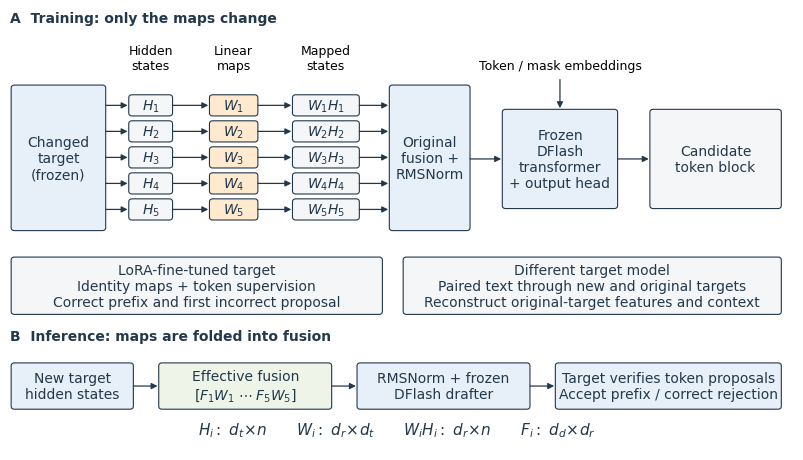

Reproduce this figure in Python. (Note: this script raises an exception after producing the figure.)
from pathlib import Path
import matplotlib
matplotlib.use('Agg')
import matplotlib.pyplot as plt
from matplotlib.patches import FancyBboxPatch, FancyArrowPatch
plt.rcParams.update({'font.family':'DejaVu Sans','font.size':10,'pdf.fonttype':42})
fig,ax=plt.subplots(figsize=(8,4.5))
ax.set(xlim=(0,17),ylim=(0,10.0));ax.axis('off')
blue='#e7f0f8'; orange='#ffead0'; ink='#24384b'; gray='#f5f6f7'
def box(x,y,w,h,label,color=blue,fs=10):
 ax.add_patch(FancyBboxPatch((x,y),w,h,boxstyle='round,pad=0.025,rounding_size=0.07',linewidth=.8,edgecolor=ink,facecolor=color))
 ax.text(x+w/2,y+h/2,label,ha='center',va='center',fontsize=fs,color=ink)
def arrow(a,b):
 assert a[0]==b[0] or a[1]==b[1],(a,b)
 ax.add_patch(FancyArrowPatch(a,b,arrowstyle='-|>',mutation_scale=9,linewidth=.9,color=ink,shrinkA=0,shrinkB=0))
ax.text(0,9.7,'A  Training: only the maps change',weight='bold',color=ink)
box(.05,5.0,2.0,3.25,'Changed\ntarget\n(frozen)')
ax.text(3.05,8.65,'Hidden\nstates',ha='center',fontsize=9)
ax.text(4.85,8.65,'Linear\nmaps',ha='center',fontsize=9)
ax.text(6.85,8.65,'Mapped\nstates',ha='center',fontsize=9)
for i in range(5):
 y=7.6-i*.59
 box(2.6,y,0.9,.43,f'$H_{i+1}$',gray)
 box(4.35,y,1.0,.43,f'$W_{i+1}$',orange)
 box(6.15,y,1.4,.43,f'$W_{i+1}H_{i+1}$',gray)
 for x0,x1 in [(2.075,2.55),(3.525,4.30),(5.375,6.10),(7.575,8.2)]:
  arrow((x0,y+.215),(x1,y+.215))
box(8.25,5.0,1.7,3.25,'Original\nfusion +\nRMSNorm')
arrow((9.975,6.6),(10.65,6.6))
box(10.7,5.5,2.45,2.2,'Frozen\nDFlash\ntransformer\n+ output head')
arrow((13.175,6.6),(13.85,6.6))
box(13.9,5.5,2.8,2.2,'Candidate\ntoken block',gray)
ax.text(11.925,8.65,'Token / mask embeddings',ha='center',fontsize=9)
arrow((11.925,8.4),(11.925,7.75))
box(.05,3.1,8.0,1.25,'LoRA-fine-tuned target\nIdentity maps + token supervision\nCorrect prefix and first incorrect proposal',gray,10)
box(8.55,3.1,8.15,1.25,'Different target model\nPaired text through new and original targets\nReconstruct original-target features and context',gray,10)
ax.text(0,2.5,'B  Inference: maps are folded into fusion',weight='bold',color=ink)
box(.05,.95,2.6,1.0,'New target\nhidden states')
arrow((2.675,1.45),(3.2,1.45))
box(3.25,.95,3.7,1.0,'Effective fusion\n'+r'$[F_1W_1\;\cdots\;F_5W_5]$','#eef5e8')
arrow((6.975,1.45),(7.5,1.45))
box(7.55,.95,3.7,1.0,'RMSNorm + frozen\nDFlash drafter')
arrow((11.275,1.45),(11.8,1.45))
box(11.85,.95,4.85,1.0,'Target verifies token proposals\nAccept prefix / correct rejection')
ax.text(8.4,.35,r'$H_i:\ d_t\!\times\! n\qquad W_i:\ d_r\!\times\! d_t\qquad W_iH_i:\ d_r\!\times\! n\qquad F_i:\ d_d\!\times\! d_r$',ha='center',fontsize=11,color=ink)
fig.subplots_adjust(left=.01,right=.99,bottom=.01,top=.99)
out=Path(__file__).parent
fig.savefig(out/'relayspec_overview.pdf',bbox_inches='tight',pad_inches=.03)
fig.savefig(out/'relayspec_overview.png',dpi=180,bbox_inches='tight',pad_inches=.03)
